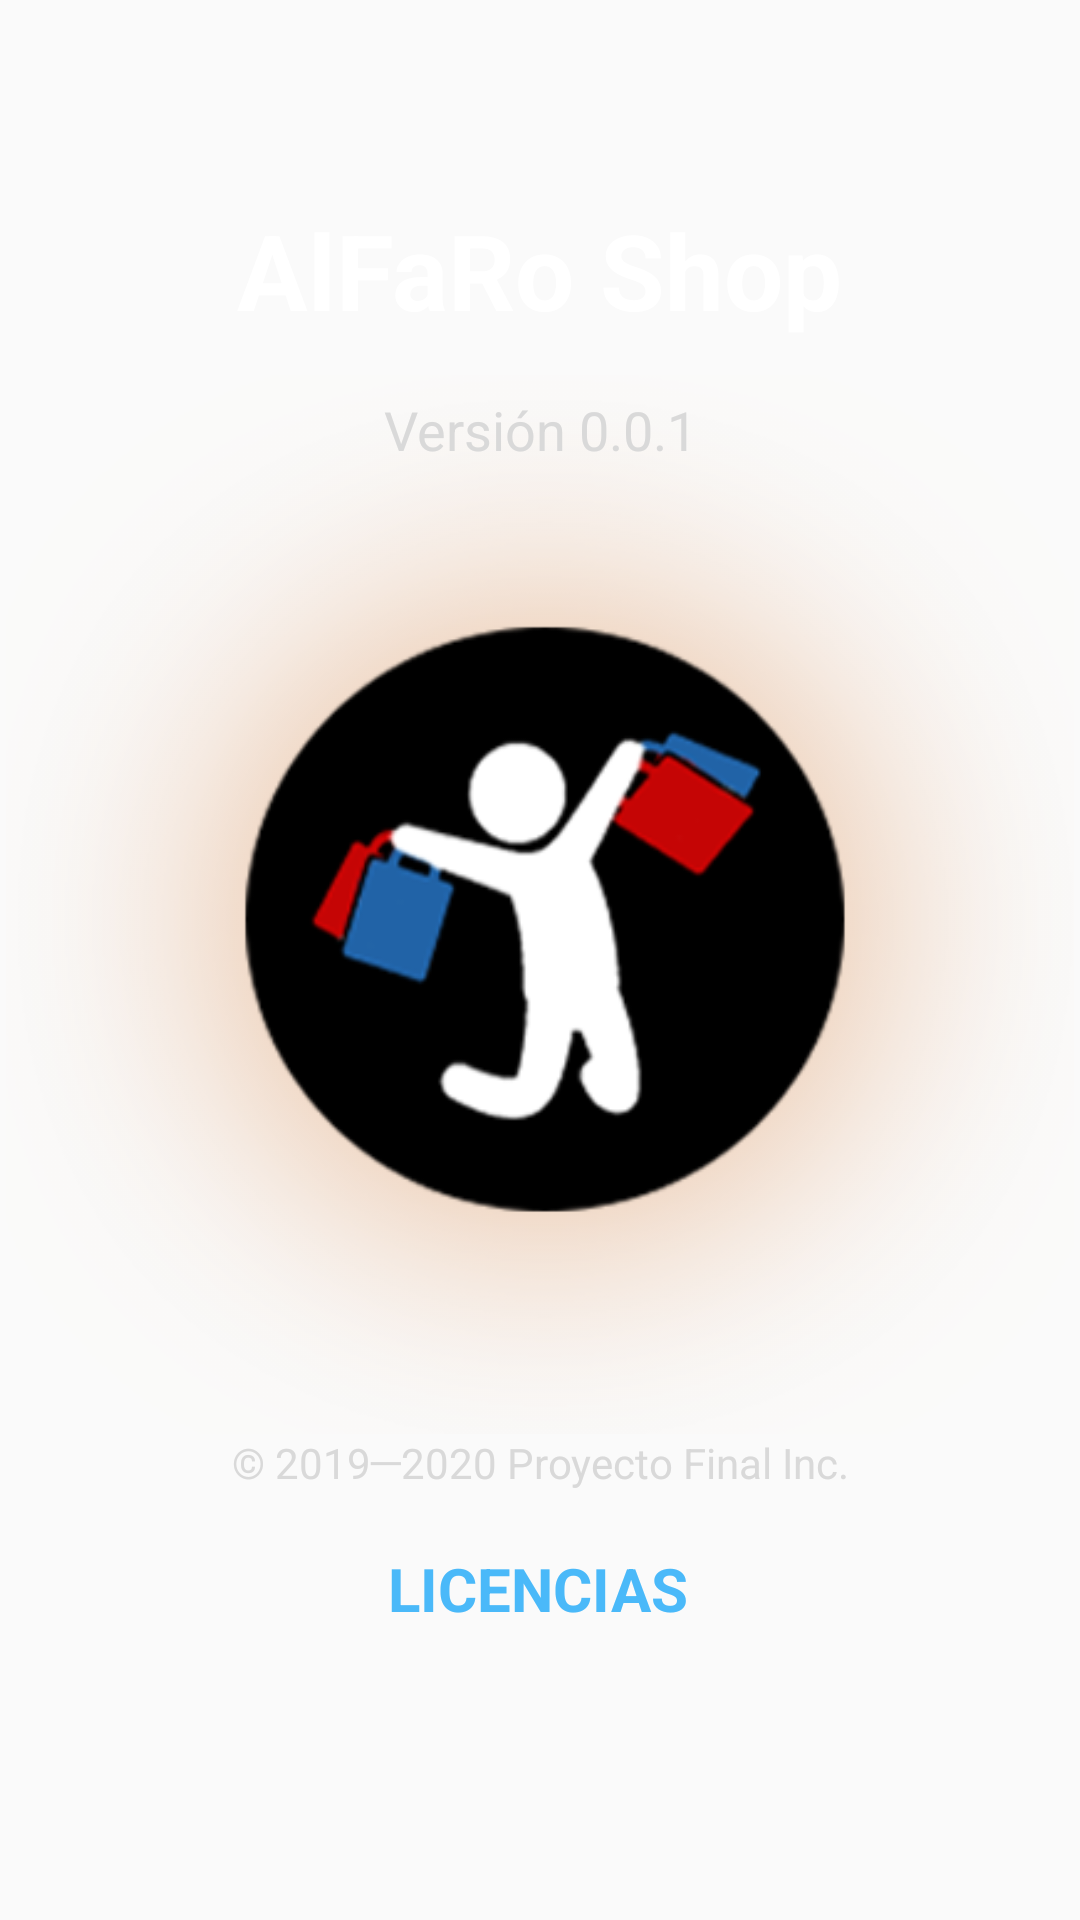

Android layout source for this screen:
<!-- AndroidManifest.xml: application theme AppTheme -->
<!-- res/layout/activity_about.xml -->
<?xml version="1.0" encoding="utf-8"?>
<androidx.constraintlayout.widget.ConstraintLayout xmlns:android="http://schemas.android.com/apk/res/android"
    xmlns:app="http://schemas.android.com/apk/res-auto"
    xmlns:tools="http://schemas.android.com/tools"
    android:layout_width="match_parent"
    android:layout_height="match_parent"
    android:background="@drawable/base"
    tools:context=".AboutActivity">


    <ImageView
        android:id="@+id/imageView3"
        android:layout_width="358dp"
        android:layout_height="353dp"
        app:layout_constraintBottom_toBottomOf="parent"
        app:layout_constraintEnd_toEndOf="parent"
        app:layout_constraintHorizontal_bias="0.542"
        app:layout_constraintStart_toStartOf="parent"
        app:layout_constraintTop_toTopOf="parent"
        app:layout_constraintVertical_bias="0.435"
        app:srcCompat="@drawable/about" />

    <TextView
        android:id="@+id/textViewApp"
        android:layout_width="wrap_content"
        android:layout_height="wrap_content"
        android:text="AlFaRo Shop"
        android:textColor="#fff"
        android:textSize="35sp"
        android:textStyle="bold"
        app:layout_constraintBottom_toTopOf="@+id/imageView3"
        app:layout_constraintEnd_toEndOf="parent"
        app:layout_constraintStart_toStartOf="parent"
        app:layout_constraintTop_toTopOf="parent"
        app:layout_constraintVertical_bias="0.851" />

    <TextView
        android:id="@+id/textViewVersion"
        android:layout_width="wrap_content"
        android:layout_height="wrap_content"
        android:text="Versión 0.0.1"
        android:textColor="#d9d9d9"
        android:textSize="18sp"
        app:layout_constraintBottom_toBottomOf="parent"
        app:layout_constraintEnd_toEndOf="parent"
        app:layout_constraintStart_toStartOf="parent"
        app:layout_constraintTop_toBottomOf="@+id/textViewApp"
        app:layout_constraintVertical_bias="0.035" />

    <TextView
        android:id="@+id/textcopy"
        android:layout_width="wrap_content"
        android:layout_height="wrap_content"
        android:text="© 2019─2020 Proyecto Final Inc."
        android:textColor="#d9d9d9"
        app:layout_constraintBottom_toBottomOf="parent"
        app:layout_constraintEnd_toEndOf="parent"
        app:layout_constraintStart_toStartOf="parent"
        app:layout_constraintTop_toBottomOf="@+id/imageView3"
        app:layout_constraintVertical_bias="0.0" />

    <TextView
        android:id="@+id/textLicencias"
        android:layout_width="wrap_content"
        android:layout_height="wrap_content"
        android:text="LICENCIAS"
        android:textColor="#4ab9f9"
        android:textSize="20sp"
        android:textStyle="bold"
        app:layout_constraintBottom_toBottomOf="parent"
        app:layout_constraintEnd_toEndOf="parent"
        app:layout_constraintHorizontal_bias="0.498"
        app:layout_constraintStart_toStartOf="parent"
        app:layout_constraintTop_toBottomOf="@+id/textcopy"
        app:layout_constraintVertical_bias="0.161" />
</androidx.constraintlayout.widget.ConstraintLayout>
<!-- resources referenced by this layout -->
<resources>
  <!-- drawable about: png bitmap (drawable, 45286 bytes) -->
  <style name="AppTheme" parent="Theme.AppCompat.Light.NoActionBar">
          
          <item name="colorPrimary">@color/colorPrimary</item>
          <item name="colorPrimaryDark">@color/colorPrimaryDark</item>
          <item name="colorAccent">@color/colorAccent</item>
      </style>
  <color name="colorPrimary">#C50000</color>
  <color name="colorPrimaryDark">#000000</color>
  <color name="colorAccent">#6D0101</color>
</resources>
